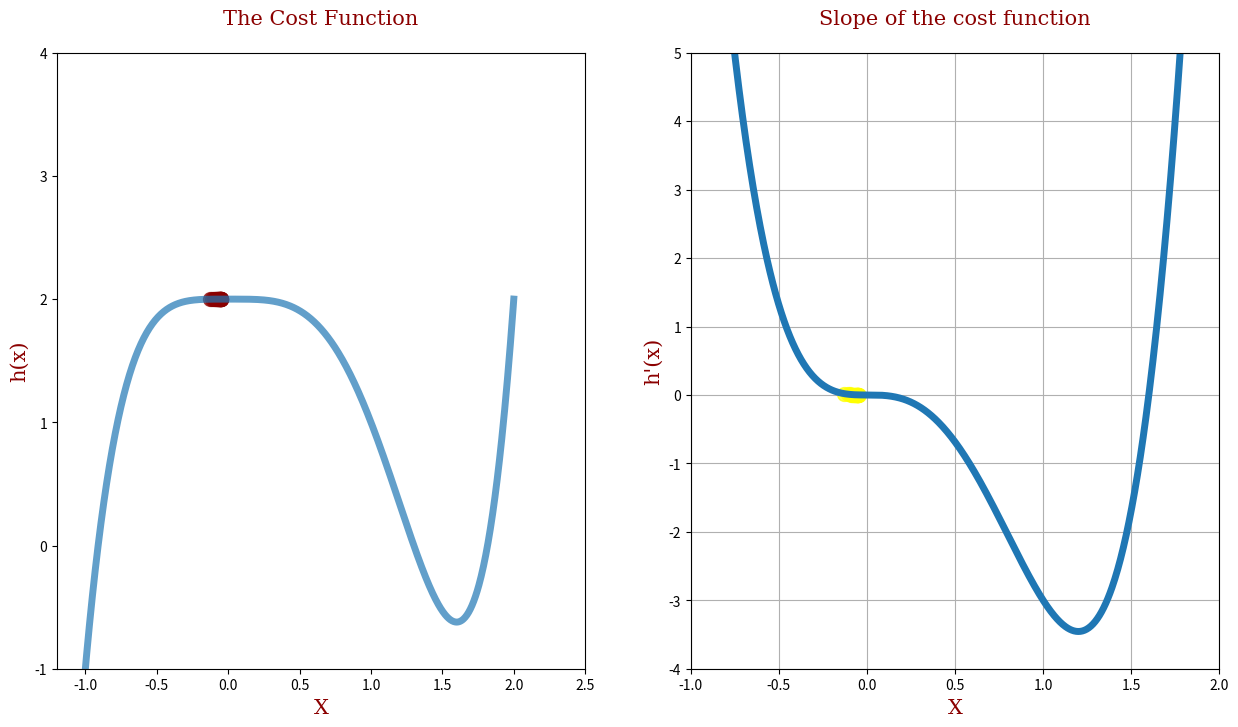

Reproduce this figure in Python.
import pandas as pd
import numpy as np
import matplotlib.pyplot as plt
import math


def h(a):
    return a ** 5 - 2 * a ** 4 + 2


def dh(a):
    return 5 * a ** 4 - 8 * a ** 3


dict = {'family': 'serif',
        'color': 'darkred',
        'fontweight': 20,
        'size': 15}

plt.figure(figsize=(15, 8))
x = np.linspace(start=-2, stop=2, num=1000)


def gradient_descent(initial_guess, learning_rate, precision):
    new_x = initial_guess

    x_list = []
    slope_list = []

    # This is the algorithm for the Gradient Descent.
    for n in range(72):
        gradient = dh(new_x)
        new_x = new_x - learning_rate * gradient
        x_list.append(new_x)
        slope_list.append(gradient)
        if abs(gradient) < precision:
            print("This is the number of times the loop ran ", n)
            break

    # print("In this x point we find the lowest value ", new_x)
    # print("This is the value of my slope ", dg(new_x))
    # print("This is the value of the cost function ", g(new_x))
    return [new_x, x_list, slope_list]


low_x_value, x_coor, slope_list = (gradient_descent(initial_guess=-.2, learning_rate=-1, precision=.001))
print("In this x point we find the lowest value ", low_x_value)
print("This is the value of my slope ", dh(low_x_value))
print("This is the value of the cost function ", h(low_x_value))
# This is the code for the first graph.
x_values = np.array(x_coor)
plt.subplot(1, 2, 1)
plt.title("The Cost Function", fontdict=dict, pad=20.5)
plt.xlabel("X", fontdict=dict)
plt.ylabel("h(x)", fontdict=dict)
plt.xlim((-1.2, 2.5))
plt.ylim((-1, 4))
plt.scatter(x_coor, h(x_values), color="darkred", s=100, alpha=.7)
plt.plot(x, h(x), linewidth=5, alpha=.7)

# This is the code for the second graph.

plt.subplot(1, 2, 2)
plt.grid()
plt.title("Slope of the cost function", fontdict=dict, pad=20.5)
plt.xlabel("X", fontdict=dict)
plt.ylabel("h'(x)", fontdict=dict)
plt.xlim((-1, 2))
plt.ylim((-4, 5))
plt.scatter(x_coor, dh(x_values), color="yellow", s=100, alpha=.7)
plt.plot(x, dh(x), linewidth=5)
plt.show()
